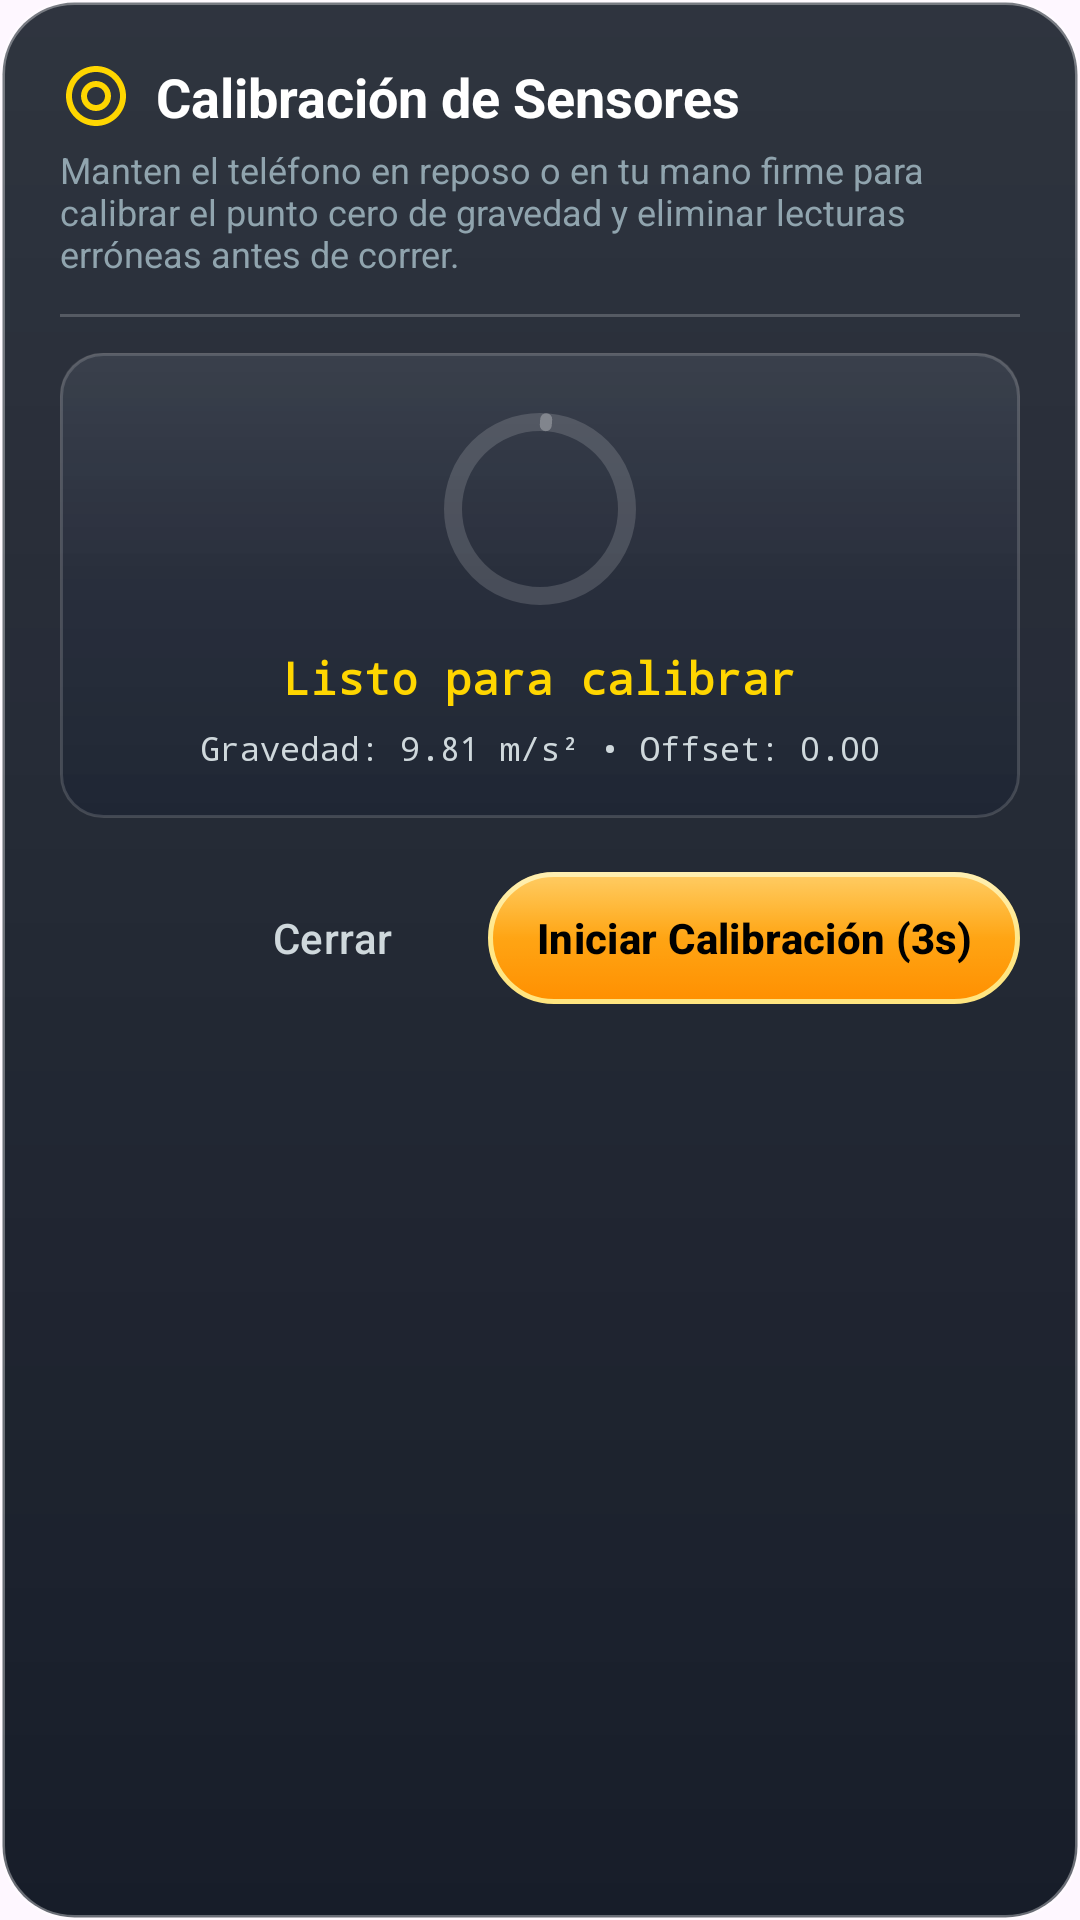

The Android layout XML behind this screen, and the referenced resources:
<!-- AndroidManifest.xml: application theme Theme.Sensores_prueba1 -->
<!-- res/layout/dialog_sensor_calibration.xml -->
<?xml version="1.0" encoding="utf-8"?>
<androidx.core.widget.NestedScrollView xmlns:android="http://schemas.android.com/apk/res/android"
    xmlns:app="http://schemas.android.com/apk/res-auto"
    android:layout_width="match_parent"
    android:layout_height="wrap_content"
    android:background="@drawable/bg_glass_dialog"
    android:fillViewport="true"
    android:isScrollContainer="true"
    android:overScrollMode="ifContentScrolls"
    android:scrollbars="vertical">

    <LinearLayout
        android:layout_width="match_parent"
        android:layout_height="wrap_content"
        android:orientation="vertical"
        android:padding="20dp">

        
        <LinearLayout
            android:layout_width="match_parent"
            android:layout_height="wrap_content"
            android:gravity="center_vertical"
            android:orientation="horizontal">

            <ImageView
                android:layout_width="24dp"
                android:layout_height="24dp"
                android:layout_marginEnd="8dp"
                android:src="@drawable/ic_calibrate"
                app:tint="@color/accent_amber" />

            <TextView
                android:layout_width="0dp"
                android:layout_height="wrap_content"
                android:layout_weight="1"
                android:text="Calibración de Sensores"
                android:textColor="@color/white"
                android:textSize="18sp"
                android:textStyle="bold" />
        </LinearLayout>

        <TextView
            android:layout_width="match_parent"
            android:layout_height="wrap_content"
            android:layout_marginTop="4dp"
            android:text="Manten el teléfono en reposo o en tu mano firme para calibrar el punto cero de gravedad y eliminar lecturas erróneas antes de correr."
            android:textColor="@color/text_tertiary"
            android:textSize="12sp" />

        <View
            android:layout_width="match_parent"
            android:layout_height="1dp"
            android:layout_marginVertical="12dp"
            android:background="@color/glass_card_stroke" />

        
        <LinearLayout
            android:layout_width="match_parent"
            android:layout_height="wrap_content"
            android:background="@drawable/bg_glass_metric_tile"
            android:gravity="center"
            android:orientation="vertical"
            android:padding="16dp">

            <com.google.android.material.progressindicator.CircularProgressIndicator
                android:id="@+id/progressCalibration"
                android:layout_width="wrap_content"
                android:layout_height="wrap_content"
                android:indeterminate="false"
                android:max="100"
                android:progress="0"
                app:indicatorColor="@color/accent_amber"
                app:indicatorSize="64dp"
                app:trackColor="#26FFFFFF"
                app:trackThickness="6dp" />

            <TextView
                android:id="@+id/tvCalibrationCountdown"
                android:layout_width="wrap_content"
                android:layout_height="wrap_content"
                android:layout_marginTop="10dp"
                android:fontFamily="monospace"
                android:text="Listo para calibrar"
                android:textColor="@color/accent_amber"
                android:textSize="15sp"
                android:textStyle="bold" />

            <TextView
                android:id="@+id/tvCalibrationTelemetry"
                android:layout_width="wrap_content"
                android:layout_height="wrap_content"
                android:layout_marginTop="6dp"
                android:fontFamily="monospace"
                android:text="Gravedad: 9.81 m/s² • Offset: 0.00"
                android:textColor="@color/text_secondary"
                android:textSize="11sp" />
        </LinearLayout>

        
        <LinearLayout
            android:layout_width="match_parent"
            android:layout_height="wrap_content"
            android:layout_marginTop="16dp"
            android:gravity="end"
            android:orientation="horizontal">

            <com.google.android.material.button.MaterialButton
                android:id="@+id/btnCancelCalibration"
                style="@style/Widget.Material3.Button.TextButton"
                android:layout_width="wrap_content"
                android:layout_height="wrap_content"
                android:layout_marginEnd="8dp"
                android:text="Cerrar"
                android:textColor="@color/text_secondary" />

            <com.google.android.material.button.MaterialButton
                android:id="@+id/btnStartCalibration"
                android:layout_width="wrap_content"
                android:layout_height="44dp"
                android:background="@drawable/bg_glass_button_prominent_amber"
                app:backgroundTint="@null"
                android:paddingHorizontal="16dp"
                android:text="Iniciar Calibración (3s)"
                android:textColor="@color/black"
                android:textStyle="bold"
                app:cornerRadius="22dp" />
        </LinearLayout>
    </LinearLayout>
</androidx.core.widget.NestedScrollView>
<!-- resources referenced by this layout -->
<resources>
  <color name="accent_amber">#FFD600</color>
  <color name="black">#FF000000</color>
  <color name="glass_card_stroke">#33FFFFFF</color>
  <color name="text_secondary">#CFD8DC</color>
  <color name="text_tertiary">#90A4AE</color>
  <color name="white">#FFFFFFFF</color>
  <!-- drawable bg_glass_button_prominent_amber: vector/xml drawable (drawable, 2827 chars, omitted) -->
  <!-- drawable bg_glass_dialog (drawable) -->
  <?xml version="1.0" encoding="utf-8"?>
  <layer-list xmlns:android="http://schemas.android.com/apk/res/android">
      
      <item>
          <shape android:shape="rectangle">
              <solid android:color="@color/bg_dialog_glass" />
              <corners android:radius="24dp" />
              <stroke
                  android:width="1.5dp"
                  android:color="@color/glass_card_stroke_bright" />
          </shape>
      </item>
      
      <item>
          <shape android:shape="rectangle">
              <corners android:radius="24dp" />
              <gradient
                  android:angle="270"
                  android:startColor="@color/glass_specular_gradient_mid"
                  android:endColor="@color/glass_specular_gradient_end"
                  android:type="linear" />
          </shape>
      </item>
  </layer-list>
  <!-- drawable bg_glass_metric_tile (drawable) -->
  <?xml version="1.0" encoding="utf-8"?>
  <layer-list xmlns:android="http://schemas.android.com/apk/res/android">
      
      <item>
          <shape android:shape="rectangle">
              <solid android:color="@color/metric_tile_bg" />
              <corners android:radius="14dp" />
              <stroke
                  android:width="1dp"
                  android:color="@color/metric_tile_stroke" />
          </shape>
      </item>
      
      <item>
          <shape android:shape="rectangle">
              <corners android:radius="14dp" />
              <gradient
                  android:angle="270"
                  android:startColor="#1AFFFFFF"
                  android:centerColor="#08FFFFFF"
                  android:endColor="#00000000"
                  android:type="linear" />
          </shape>
      </item>
  </layer-list>
  <!-- drawable ic_calibrate (drawable) -->
  <vector xmlns:android="http://schemas.android.com/apk/res/android"
      android:width="24dp"
      android:height="24dp"
      android:viewportWidth="24"
      android:viewportHeight="24">
    <path
        android:fillColor="#FFFFFFFF"
        android:pathData="M12,2C6.48,2 2,6.48 2,12s4.48,10 10,10 10,-4.48 10,-10S17.52,2 12,2zM12,4c4.42,0 8,3.58 8,8s-3.58,8 -8,8 -8,-3.58 -8,-8 3.58,-8 8,-8zM12,7c-2.76,0 -5,2.24 -5,5s2.24,5 5,5 5,-2.24 5,-5 -2.24,-5 -5,-5zM12,9c1.66,0 3,1.34 3,3s-1.34,3 -3,3 -3,-1.34 -3,-3 1.34,-3 3,-3z"/>
  </vector>
  <style name="Theme.Sensores_prueba1" parent="Base.Theme.Sensores_prueba1" />
  <color name="bg_dialog_glass">#F20B111E</color>
  <color name="glass_card_stroke_bright">#59FFFFFF</color>
  <color name="glass_specular_gradient_mid">#1AFFFFFF</color>
  <color name="glass_specular_gradient_end">#00FFFFFF</color>
  <color name="metric_tile_bg">#4D131C2E</color>
  <color name="metric_tile_stroke">#26FFFFFF</color>
  <style name="Base.Theme.Sensores_prueba1" parent="Theme.Material3.DayNight.NoActionBar">
          
          
      </style>
</resources>
